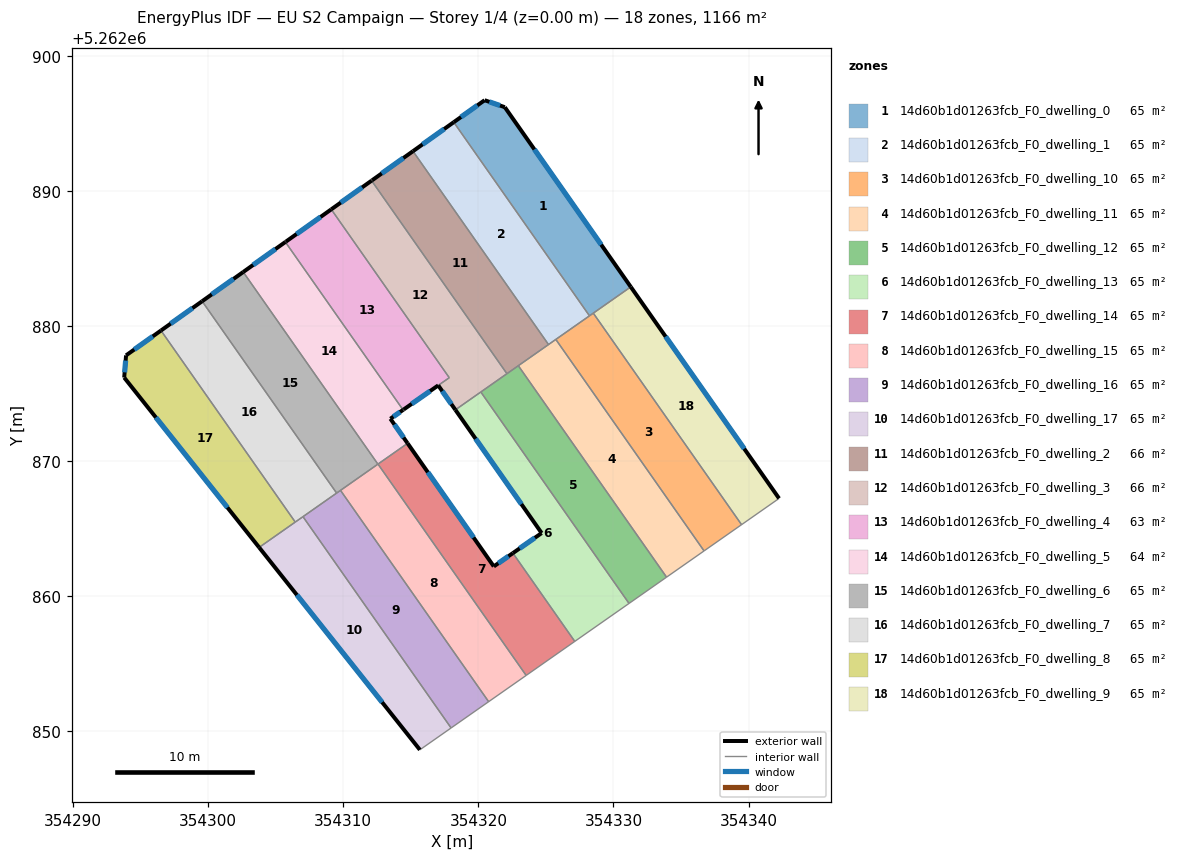
=== STOREY PLAN SPEC (per zone: floor XY polygon, exterior-wall plan segments, windows/doors) ===
zone 1: 14d60b1d01263fcb_F0_dwelling_0  (64.8 m²)
  floor: (354321.96, 5262896.18) (354331.28, 5262882.88) (354328.23, 5262880.74) (354318.18, 5262895.07) (354320.47, 5262896.70)
  exterior wall: (354320.47, 5262896.70) – (354318.18, 5262895.07)  [2.8 m]
    window: (354319.93, 5262896.31) – (354318.72, 5262895.45)  [2.4 m²]
  exterior wall: (354321.96, 5262896.18) – (354320.47, 5262896.70)  [1.6 m]
    window: (354321.61, 5262896.30) – (354320.82, 5262896.58)  [1.3 m²]
  exterior wall: (354331.28, 5262882.88) – (354321.96, 5262896.18)  [16.2 m]
    window: (354329.09, 5262886.00) – (354324.15, 5262893.06)  [13.7 m²]
  interior walls: 3
zone 2: 14d60b1d01263fcb_F0_dwelling_1  (64.8 m²)
  floor: (354318.18, 5262895.07) (354328.23, 5262880.74) (354325.19, 5262878.61) (354315.16, 5262892.92)
  exterior wall: (354318.18, 5262895.07) – (354315.16, 5262892.92)  [3.7 m]
    window: (354317.47, 5262894.57) – (354315.87, 5262893.43)  [3.1 m²]
  interior walls: 4
zone 3: 14d60b1d01263fcb_F0_dwelling_10  (64.8 m²)
  floor: (354328.51, 5262880.93) (354339.48, 5262865.28) (354336.71, 5262863.33) (354325.73, 5262878.99)
  interior walls: 5
zone 4: 14d60b1d01263fcb_F0_dwelling_11  (64.8 m²)
  floor: (354325.73, 5262878.99) (354336.71, 5262863.33) (354333.93, 5262861.39) (354322.96, 5262877.04)
  interior walls: 5
zone 5: 14d60b1d01263fcb_F0_dwelling_12  (64.8 m²)
  floor: (354322.96, 5262877.04) (354333.93, 5262861.39) (354331.16, 5262859.45) (354320.18, 5262875.10)
  interior walls: 6
zone 6: 14d60b1d01263fcb_F0_dwelling_13  (64.8 m²)
  floor: (354320.18, 5262875.10) (354331.16, 5262859.45) (354327.14, 5262856.64) (354322.56, 5262863.17) (354324.69, 5262864.66) (354318.30, 5262873.78)
  exterior wall: (354318.30, 5262873.78) – (354324.69, 5262864.66)  [11.1 m]
    window: (354319.80, 5262871.63) – (354323.19, 5262866.80)  [9.4 m²]
  exterior wall: (354324.69, 5262864.66) – (354322.56, 5262863.17)  [2.6 m]
    window: (354324.19, 5262864.31) – (354323.06, 5262863.52)  [2.2 m²]
  interior walls: 4
zone 7: 14d60b1d01263fcb_F0_dwelling_14  (64.8 m²)
  floor: (354322.56, 5262863.17) (354327.14, 5262856.64) (354323.54, 5262854.12) (354312.57, 5262869.76) (354314.76, 5262871.30) (354321.14, 5262862.19)
  exterior wall: (354321.14, 5262862.19) – (354314.76, 5262871.30)  [11.1 m]
    window: (354319.64, 5262864.33) – (354316.26, 5262869.16)  [9.4 m²]
  exterior wall: (354322.56, 5262863.17) – (354321.14, 5262862.19)  [1.7 m]
    window: (354322.22, 5262862.94) – (354321.48, 5262862.42)  [1.5 m²]
  interior walls: 4
zone 8: 14d60b1d01263fcb_F0_dwelling_15  (64.8 m²)
  floor: (354312.57, 5262869.76) (354323.54, 5262854.12) (354320.76, 5262852.17) (354309.80, 5262867.82)
  interior walls: 4
zone 9: 14d60b1d01263fcb_F0_dwelling_16  (64.8 m²)
  floor: (354309.80, 5262867.82) (354320.76, 5262852.17) (354317.98, 5262850.23) (354307.02, 5262865.87)
  interior walls: 5
zone 10: 14d60b1d01263fcb_F0_dwelling_17  (64.8 m²)
  floor: (354307.02, 5262865.87) (354317.98, 5262850.23) (354315.67, 5262848.61) (354303.77, 5262863.59)
  exterior wall: (354303.77, 5262863.59) – (354315.67, 5262848.61)  [19.1 m]
    window: (354306.57, 5262860.07) – (354312.88, 5262852.13)  [16.1 m²]
  interior walls: 4
zone 11: 14d60b1d01263fcb_F0_dwelling_2  (65.7 m²)
  floor: (354315.16, 5262892.92) (354325.19, 5262878.61) (354322.16, 5262876.48) (354322.12, 5262876.45) (354312.10, 5262890.74) (354312.14, 5262890.77)
  exterior wall: (354315.16, 5262892.92) – (354312.14, 5262890.77)  [3.7 m]
    window: (354314.45, 5262892.42) – (354312.85, 5262891.28)  [3.1 m²]
  exterior wall: (354312.14, 5262890.77) – (354312.10, 5262890.74)  [0.1 m]
  interior walls: 5
zone 12: 14d60b1d01263fcb_F0_dwelling_3  (66.1 m²)
  floor: (354312.10, 5262890.74) (354322.12, 5262876.45) (354318.30, 5262873.78) (354317.03, 5262875.59) (354317.85, 5262876.16) (354309.11, 5262888.62)
  exterior wall: (354312.10, 5262890.74) – (354309.11, 5262888.62)  [3.7 m]
    window: (354311.40, 5262890.24) – (354309.81, 5262889.12)  [3.1 m²]
  exterior wall: (354317.03, 5262875.59) – (354318.30, 5262873.78)  [2.2 m]
    window: (354317.33, 5262875.16) – (354318.00, 5262874.20)  [1.9 m²]
  interior walls: 5
zone 13: 14d60b1d01263fcb_F0_dwelling_4  (63.4 m²)
  floor: (354309.11, 5262888.62) (354317.85, 5262876.16) (354314.47, 5262873.80) (354314.43, 5262873.77) (354305.72, 5262886.20) (354305.76, 5262886.23)
  exterior wall: (354309.11, 5262888.62) – (354305.76, 5262886.23)  [4.1 m]
    window: (354308.32, 5262888.06) – (354306.54, 5262886.79)  [3.5 m²]
  exterior wall: (354314.43, 5262873.77) – (354314.47, 5262873.80)  [0.1 m]
  exterior wall: (354305.76, 5262886.23) – (354305.72, 5262886.20)  [0.1 m]
  exterior wall: (354314.47, 5262873.80) – (354317.03, 5262875.59)  [3.1 m]
    window: (354315.07, 5262874.22) – (354316.43, 5262875.17)  [2.6 m²]
  interior walls: 3
zone 14: 14d60b1d01263fcb_F0_dwelling_5  (64.0 m²)
  floor: (354305.72, 5262886.20) (354314.43, 5262873.77) (354313.49, 5262873.12) (354314.76, 5262871.30) (354312.57, 5262869.76) (354302.59, 5262883.98)
  exterior wall: (354305.72, 5262886.20) – (354302.59, 5262883.98)  [3.8 m]
    window: (354304.98, 5262885.68) – (354303.33, 5262884.50)  [3.2 m²]
  exterior wall: (354313.49, 5262873.12) – (354314.43, 5262873.77)  [1.1 m]
    window: (354313.71, 5262873.27) – (354314.21, 5262873.62)  [1.0 m²]
  exterior wall: (354314.76, 5262871.30) – (354313.49, 5262873.12)  [2.2 m]
    window: (354314.46, 5262871.73) – (354313.79, 5262872.69)  [1.9 m²]
  interior walls: 3
zone 15: 14d60b1d01263fcb_F0_dwelling_6  (64.8 m²)
  floor: (354302.59, 5262883.98) (354312.57, 5262869.76) (354309.51, 5262867.62) (354299.55, 5262881.82)
  exterior wall: (354302.59, 5262883.98) – (354299.55, 5262881.82)  [3.7 m]
    window: (354301.88, 5262883.47) – (354300.27, 5262882.32)  [3.2 m²]
  interior walls: 4
zone 16: 14d60b1d01263fcb_F0_dwelling_7  (64.8 m²)
  floor: (354299.55, 5262881.82) (354309.51, 5262867.62) (354306.45, 5262865.47) (354296.51, 5262879.65)
  exterior wall: (354299.55, 5262881.82) – (354296.51, 5262879.65)  [3.7 m]
    window: (354298.84, 5262881.31) – (354297.22, 5262880.16)  [3.2 m²]
  interior walls: 4
zone 17: 14d60b1d01263fcb_F0_dwelling_8  (64.8 m²)
  floor: (354296.51, 5262879.65) (354306.45, 5262865.47) (354303.77, 5262863.59) (354293.78, 5262876.17) (354293.92, 5262877.81)
  exterior wall: (354296.51, 5262879.65) – (354293.92, 5262877.81)  [3.2 m]
    window: (354295.90, 5262879.22) – (354294.53, 5262878.24)  [2.7 m²]
  exterior wall: (354293.78, 5262876.17) – (354303.77, 5262863.59)  [16.1 m]
    window: (354296.13, 5262873.21) – (354301.43, 5262866.55)  [13.5 m²]
  exterior wall: (354293.92, 5262877.81) – (354293.78, 5262876.17)  [1.6 m]
    window: (354293.89, 5262877.42) – (354293.82, 5262876.55)  [1.4 m²]
  interior walls: 2
zone 18: 14d60b1d01263fcb_F0_dwelling_9  (64.8 m²)
  floor: (354331.28, 5262882.88) (354342.26, 5262867.22) (354339.48, 5262865.28) (354328.51, 5262880.93)
  exterior wall: (354342.26, 5262867.22) – (354331.28, 5262882.88)  [19.1 m]
    window: (354339.68, 5262870.90) – (354333.86, 5262879.20)  [16.1 m²]
  interior walls: 3

=== DERIVED (storey summary) ===
Building: EU S2 Campaign
Storey: 1 of 4  (floor level z = 0.00 m)
Storey gross floor area: 1166.2 m²
Zones on this storey: 18
  - 14d60b1d01263fcb_F0_dwelling_0: floor 64.8 m²; exterior wall 20.6 m (61.9 m²); 3 window(s) 17.4 m²; WWR 28.1%
  - 14d60b1d01263fcb_F0_dwelling_1: floor 64.8 m²; exterior wall 3.7 m (11.1 m²); 1 window(s) 3.1 m²; WWR 28.1%
  - 14d60b1d01263fcb_F0_dwelling_10: floor 64.8 m²
  - 14d60b1d01263fcb_F0_dwelling_11: floor 64.8 m²
  - 14d60b1d01263fcb_F0_dwelling_12: floor 64.8 m²
  - 14d60b1d01263fcb_F0_dwelling_13: floor 64.8 m²; exterior wall 13.7 m (41.2 m²); 2 window(s) 11.6 m²; WWR 28.1%
  - 14d60b1d01263fcb_F0_dwelling_14: floor 64.8 m²; exterior wall 12.8 m (38.5 m²); 2 window(s) 10.8 m²; WWR 28.1%
  - 14d60b1d01263fcb_F0_dwelling_15: floor 64.8 m²
  - 14d60b1d01263fcb_F0_dwelling_16: floor 64.8 m²
  - 14d60b1d01263fcb_F0_dwelling_17: floor 64.8 m²; exterior wall 19.1 m (57.4 m²); 1 window(s) 16.1 m²; WWR 28.1%
  - 14d60b1d01263fcb_F0_dwelling_2: floor 65.7 m²; exterior wall 3.8 m (11.3 m²); 1 window(s) 3.1 m²; WWR 27.8%
  - 14d60b1d01263fcb_F0_dwelling_3: floor 66.1 m²; exterior wall 5.9 m (17.6 m²); 2 window(s) 5.0 m²; WWR 28.1%
  - 14d60b1d01263fcb_F0_dwelling_4: floor 63.4 m²; exterior wall 7.3 m (22.0 m²); 2 window(s) 6.1 m²; WWR 27.7%
  - 14d60b1d01263fcb_F0_dwelling_5: floor 64.0 m²; exterior wall 7.2 m (21.6 m²); 3 window(s) 6.1 m²; WWR 28.1%
  - 14d60b1d01263fcb_F0_dwelling_6: floor 64.8 m²; exterior wall 3.7 m (11.2 m²); 1 window(s) 3.2 m²; WWR 28.1%
  - 14d60b1d01263fcb_F0_dwelling_7: floor 64.8 m²; exterior wall 3.7 m (11.2 m²); 1 window(s) 3.2 m²; WWR 28.1%
  - 14d60b1d01263fcb_F0_dwelling_8: floor 64.8 m²; exterior wall 20.9 m (62.6 m²); 3 window(s) 17.6 m²; WWR 28.1%
  - 14d60b1d01263fcb_F0_dwelling_9: floor 64.8 m²; exterior wall 19.1 m (57.4 m²); 1 window(s) 16.1 m²; WWR 28.1%
Zone adjacency (shared interzone walls):
  - 14d60b1d01263fcb_F0_dwelling_0 ↔ 14d60b1d01263fcb_F0_dwelling_1
  - 14d60b1d01263fcb_F0_dwelling_0 ↔ 14d60b1d01263fcb_F0_dwelling_10
  - 14d60b1d01263fcb_F0_dwelling_0 ↔ 14d60b1d01263fcb_F0_dwelling_9
  - 14d60b1d01263fcb_F0_dwelling_1 ↔ 14d60b1d01263fcb_F0_dwelling_10
  - 14d60b1d01263fcb_F0_dwelling_1 ↔ 14d60b1d01263fcb_F0_dwelling_11
  - 14d60b1d01263fcb_F0_dwelling_1 ↔ 14d60b1d01263fcb_F0_dwelling_2
  - 14d60b1d01263fcb_F0_dwelling_10 ↔ 14d60b1d01263fcb_F0_dwelling_11
  - 14d60b1d01263fcb_F0_dwelling_10 ↔ 14d60b1d01263fcb_F0_dwelling_9
  - 14d60b1d01263fcb_F0_dwelling_11 ↔ 14d60b1d01263fcb_F0_dwelling_12
  - 14d60b1d01263fcb_F0_dwelling_11 ↔ 14d60b1d01263fcb_F0_dwelling_2
  - 14d60b1d01263fcb_F0_dwelling_12 ↔ 14d60b1d01263fcb_F0_dwelling_13
  - 14d60b1d01263fcb_F0_dwelling_12 ↔ 14d60b1d01263fcb_F0_dwelling_2
  - 14d60b1d01263fcb_F0_dwelling_12 ↔ 14d60b1d01263fcb_F0_dwelling_3
  - 14d60b1d01263fcb_F0_dwelling_13 ↔ 14d60b1d01263fcb_F0_dwelling_14
  - 14d60b1d01263fcb_F0_dwelling_13 ↔ 14d60b1d01263fcb_F0_dwelling_3
  - 14d60b1d01263fcb_F0_dwelling_14 ↔ 14d60b1d01263fcb_F0_dwelling_15
  - 14d60b1d01263fcb_F0_dwelling_14 ↔ 14d60b1d01263fcb_F0_dwelling_5
  - 14d60b1d01263fcb_F0_dwelling_15 ↔ 14d60b1d01263fcb_F0_dwelling_16
  - 14d60b1d01263fcb_F0_dwelling_15 ↔ 14d60b1d01263fcb_F0_dwelling_6
  - 14d60b1d01263fcb_F0_dwelling_16 ↔ 14d60b1d01263fcb_F0_dwelling_17
  - 14d60b1d01263fcb_F0_dwelling_16 ↔ 14d60b1d01263fcb_F0_dwelling_6
  - 14d60b1d01263fcb_F0_dwelling_16 ↔ 14d60b1d01263fcb_F0_dwelling_7
  - 14d60b1d01263fcb_F0_dwelling_17 ↔ 14d60b1d01263fcb_F0_dwelling_7
  - 14d60b1d01263fcb_F0_dwelling_17 ↔ 14d60b1d01263fcb_F0_dwelling_8
  - 14d60b1d01263fcb_F0_dwelling_2 ↔ 14d60b1d01263fcb_F0_dwelling_3
  - 14d60b1d01263fcb_F0_dwelling_3 ↔ 14d60b1d01263fcb_F0_dwelling_4
  - 14d60b1d01263fcb_F0_dwelling_4 ↔ 14d60b1d01263fcb_F0_dwelling_5
  - 14d60b1d01263fcb_F0_dwelling_5 ↔ 14d60b1d01263fcb_F0_dwelling_6
  - 14d60b1d01263fcb_F0_dwelling_6 ↔ 14d60b1d01263fcb_F0_dwelling_7
  - 14d60b1d01263fcb_F0_dwelling_7 ↔ 14d60b1d01263fcb_F0_dwelling_8